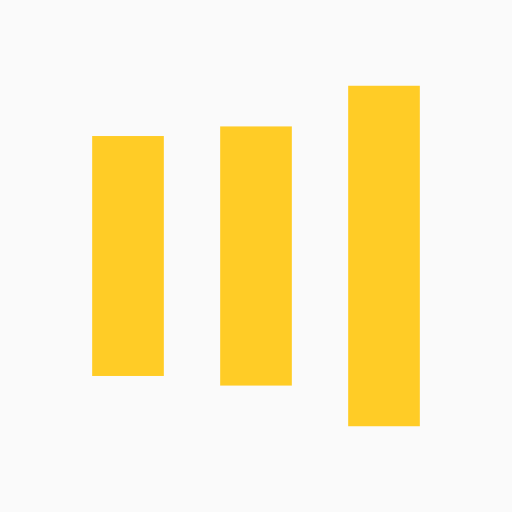
t = 0.00 s
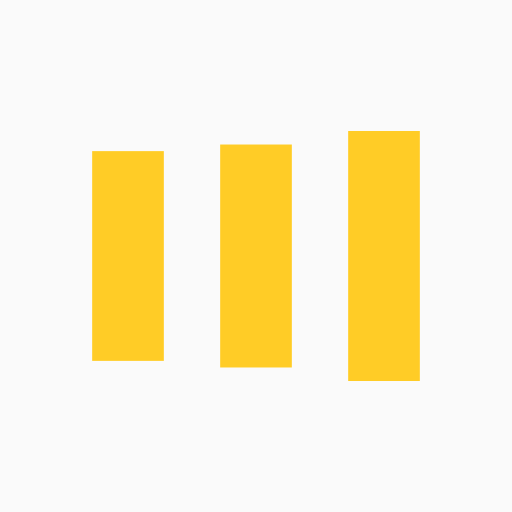
t = 0.13 s
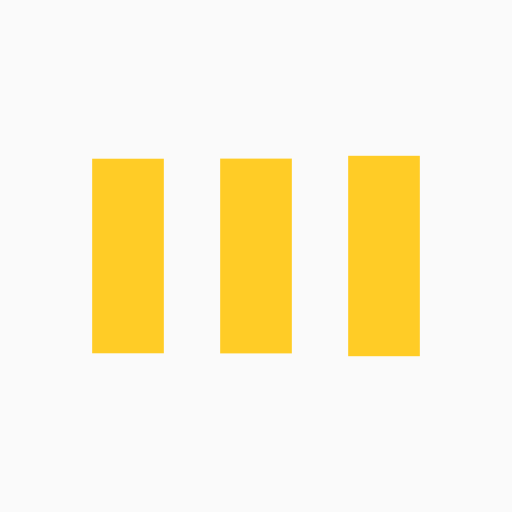
t = 0.38 s
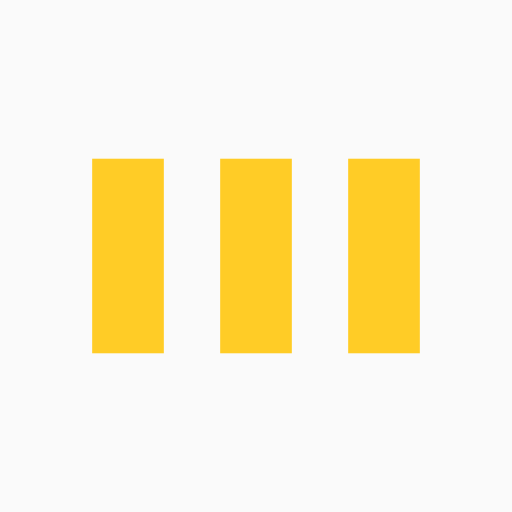
t = 0.50 s
t = 0.63 s: frame unchanged from t = 0.50 s, image omitted
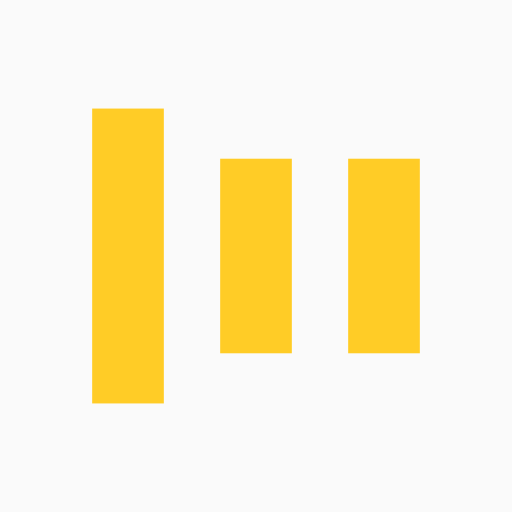
t = 0.88 s

The animated SVG that drew these frames (rendered in a browser with its animation timeline set to each time). Animation: 6 SMIL elements (animate=6); one cycle of 1.00 s, repeats indefinitely.

<?xml version="1.0" encoding="utf-8"?>
<svg xmlns="http://www.w3.org/2000/svg" xmlns:xlink="http://www.w3.org/1999/xlink" style="margin: auto; background: #FAFAFA; display: block; shape-rendering: auto;" width="194px" height="194px" viewBox="0 0 100 100" preserveAspectRatio="xMidYMid">
<rect x="18" y="31" width="14" height="38" fill="#ffcc26">
  <animate attributeName="y" repeatCount="indefinite" dur="1s" calcMode="spline" keyTimes="0;0.5;1" values="12;31;31" keySplines="0 0.5 0.5 1;0 0.5 0.5 1" begin="-0.2s"></animate>
  <animate attributeName="height" repeatCount="indefinite" dur="1s" calcMode="spline" keyTimes="0;0.5;1" values="76;38;38" keySplines="0 0.5 0.5 1;0 0.5 0.5 1" begin="-0.2s"></animate>
</rect>
<rect x="43" y="31" width="14" height="38" fill="#ffcc26">
  <animate attributeName="y" repeatCount="indefinite" dur="1s" calcMode="spline" keyTimes="0;0.5;1" values="16.75;31;31" keySplines="0 0.5 0.5 1;0 0.5 0.5 1" begin="-0.1s"></animate>
  <animate attributeName="height" repeatCount="indefinite" dur="1s" calcMode="spline" keyTimes="0;0.5;1" values="66.5;38;38" keySplines="0 0.5 0.5 1;0 0.5 0.5 1" begin="-0.1s"></animate>
</rect>
<rect x="68" y="31" width="14" height="38" fill="#ffcc26">
  <animate attributeName="y" repeatCount="indefinite" dur="1s" calcMode="spline" keyTimes="0;0.5;1" values="16.75;31;31" keySplines="0 0.5 0.5 1;0 0.5 0.5 1"></animate>
  <animate attributeName="height" repeatCount="indefinite" dur="1s" calcMode="spline" keyTimes="0;0.5;1" values="66.5;38;38" keySplines="0 0.5 0.5 1;0 0.5 0.5 1"></animate>
</rect>
<!-- [ldio] generated by https://loading.io/ --></svg>